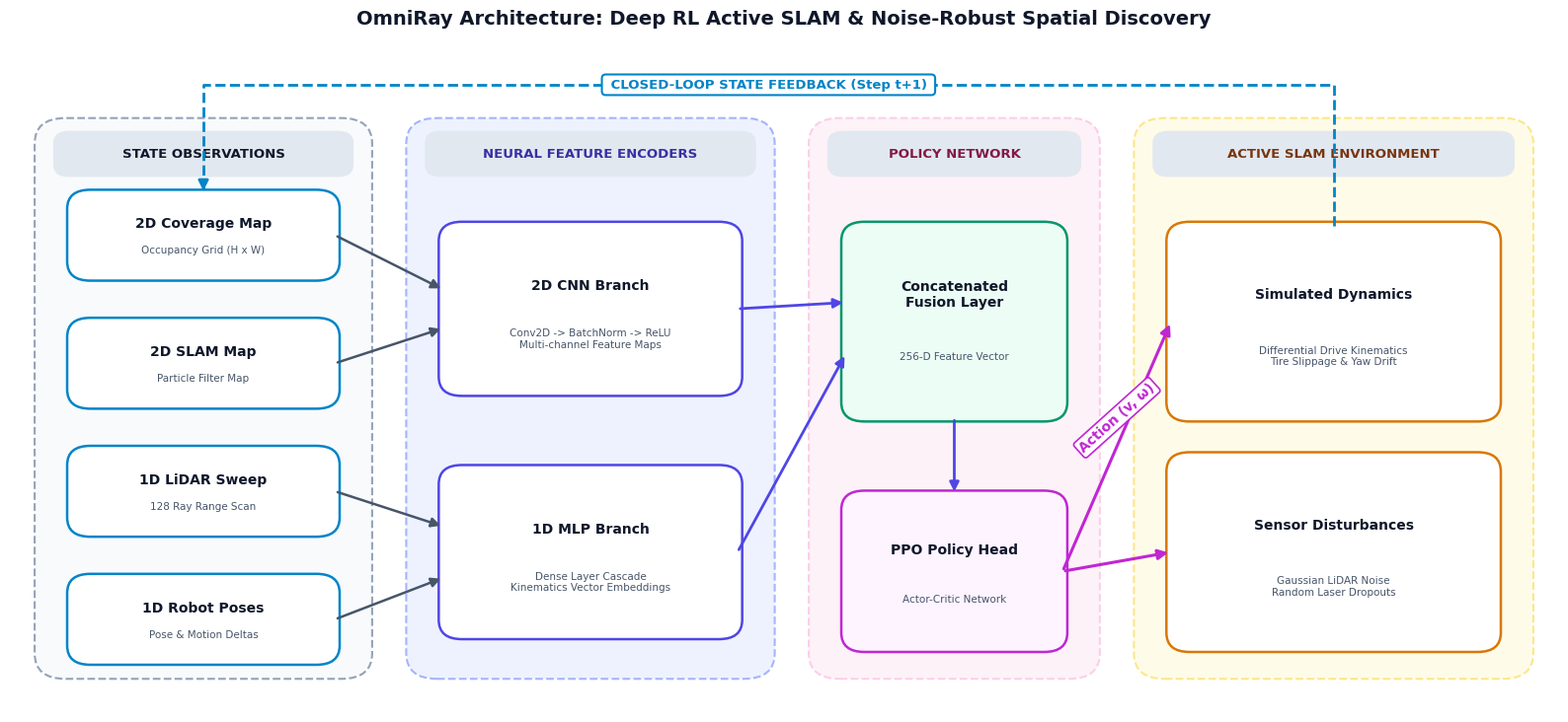

The script that saved this image:
import os
import matplotlib.pyplot as plt
import matplotlib.patches as patches

# Set clean publication style (light background)
plt.style.use('default')

fig, ax = plt.subplots(figsize=(16, 7.5), dpi=300)
fig.patch.set_facecolor('#FFFFFF')
ax.set_facecolor('#FFFFFF')

# Turn off axes
ax.set_xlim(0, 100)
ax.set_ylim(0, 52)
ax.axis('off')

# Helper function to draw rounded boxes
def draw_box(ax, x, y, w, h, title, subtitle="", bg_color="#F8FAFC", border_color="#0EA5E9", title_color="#0F172A", sub_color="#475569", fontsize=10, radius=1.5):
    box = patches.FancyBboxPatch(
        (x, y), w, h,
        boxstyle=f"round,pad=0.3,rounding_size={radius}",
        ec=border_color, fc=bg_color, lw=1.8, zorder=3
    )
    ax.add_patch(box)
    
    if subtitle:
        ax.text(x + w/2, y + h*0.64, title, color=title_color, fontsize=fontsize, fontweight='bold', ha='center', va='center', zorder=4)
        ax.text(x + w/2, y + h*0.32, subtitle, color=sub_color, fontsize=fontsize-2.5, ha='center', va='center', zorder=4)
    else:
        ax.text(x + w/2, y + h/2, title, color=title_color, fontsize=fontsize, fontweight='bold', ha='center', va='center', zorder=4)

# Helper function to draw section bounding boxes (subgraphs)
def draw_section(ax, x, y, w, h, label, border_color="#CBD5E1", bg_color="#F1F5F9", label_color="#334155"):
    box = patches.FancyBboxPatch(
        (x, y), w, h,
        boxstyle="round,pad=0.4,rounding_size=2.0",
        ec=border_color, fc=bg_color, lw=1.5, linestyle="--", zorder=1
    )
    ax.add_patch(box)
    # Place section header clearly above or inside top banner without text overlap
    banner = patches.FancyBboxPatch(
        (x + 1, y + h - 4), w - 2, 3.2,
        boxstyle="round,pad=0.2,rounding_size=1.0",
        ec="none", fc="#E2E8F0", zorder=2
    )
    ax.add_patch(banner)
    ax.text(x + w/2, y + h - 2.4, label.upper(), color=label_color, fontsize=9.5, fontweight='bold', ha='center', va='center', zorder=4)

# 1. Outer Container Sections (Positioned cleanly without overlapping boxes)
draw_section(ax, 2, 3, 21, 43, "State Observations", border_color="#94A3B8", bg_color="#F8FAFC", label_color="#0F172A")
draw_section(ax, 26, 3, 23, 43, "Neural Feature Encoders", border_color="#A5B4FC", bg_color="#EEF2FF", label_color="#3730A3")
draw_section(ax, 52, 3, 18, 43, "Policy Network", border_color="#FBCFE8", bg_color="#FDF2F8", label_color="#831843")
draw_section(ax, 73, 3, 25, 43, "Active SLAM Environment", border_color="#FDE68A", bg_color="#FEFCE8", label_color="#78350F")

# 2. Observation Boxes (Column 1)
draw_box(ax, 4, 34, 17, 6.5, "2D Coverage Map", "Occupancy Grid (H x W)", bg_color="#FFFFFF", border_color="#0284C7")
draw_box(ax, 4, 24, 17, 6.5, "2D SLAM Map", "Particle Filter Map", bg_color="#FFFFFF", border_color="#0284C7")
draw_box(ax, 4, 14, 17, 6.5, "1D LiDAR Sweep", "128 Ray Range Scan", bg_color="#FFFFFF", border_color="#0284C7")
draw_box(ax, 4, 4,  17, 6.5, "1D Robot Poses", "Pose & Motion Deltas", bg_color="#FFFFFF", border_color="#0284C7")

# 3. Encoders (Column 2)
draw_box(ax, 28, 25, 19, 13, "2D CNN Branch", "Conv2D -> BatchNorm -> ReLU\nMulti-channel Feature Maps", bg_color="#FFFFFF", border_color="#4F46E5", fontsize=10)
draw_box(ax, 28, 6,  19, 13, "1D MLP Branch", "Dense Layer Cascade\nKinematics Vector Embeddings", bg_color="#FFFFFF", border_color="#4F46E5", fontsize=10)

# 4. Fusion & Policy (Column 3)
draw_box(ax, 54, 23, 14, 15, "Concatenated\nFusion Layer", "256-D Feature Vector", bg_color="#ECFDF5", border_color="#059669", fontsize=10)
draw_box(ax, 54, 5,  14, 12, "PPO Policy Head", "Actor-Critic Network", bg_color="#FDF4FF", border_color="#C026D3", fontsize=10)

# 5. Environment (Column 4)
draw_box(ax, 75, 23, 21, 15, "Simulated Dynamics", "Differential Drive Kinematics\nTire Slippage & Yaw Drift", bg_color="#FFFFFF", border_color="#D97706", fontsize=10)
draw_box(ax, 75, 5,  21, 15, "Sensor Disturbances", "Gaussian LiDAR Noise\nRandom Laser Dropouts", bg_color="#FFFFFF", border_color="#D97706", fontsize=10)

# 6. Feed-forward Connections & Arrows
arrow_style = dict(arrowstyle="-|>", color="#475569", lw=1.8, mutation_scale=14)
highlight_arrow = dict(arrowstyle="-|>", color="#4F46E5", lw=2.0, mutation_scale=14)
action_arrow = dict(arrowstyle="-|>", color="#C026D3", lw=2.2, mutation_scale=15)

# Obs -> Encoders
ax.annotate("", xy=(28, 33), xytext=(21, 37.25), arrowprops=arrow_style)
ax.annotate("", xy=(28, 30), xytext=(21, 27.25), arrowprops=arrow_style)

ax.annotate("", xy=(28, 14.5), xytext=(21, 17.25), arrowprops=arrow_style)
ax.annotate("", xy=(28, 10.5), xytext=(21, 7.25),  arrowprops=arrow_style)

# Encoders -> Fusion
ax.annotate("", xy=(54, 32), xytext=(47, 31.5), arrowprops=highlight_arrow)
ax.annotate("", xy=(54, 28), xytext=(47, 12.5), arrowprops=highlight_arrow)

# Fusion -> Policy Head
ax.annotate("", xy=(61, 17), xytext=(61, 23), arrowprops=highlight_arrow)

# Policy -> Env Actions
ax.annotate("", xy=(75, 30.5), xytext=(68, 11), arrowprops=action_arrow)
ax.annotate("", xy=(75, 12.5), xytext=(68, 11), arrowprops=action_arrow)

# Action Label (Tilted cleanly along arrow path)
ax.text(71.5, 23, "Action (v, ω)", color="#C026D3", fontsize=10, fontweight='bold', ha='center', va='center', rotation=42, zorder=6,
        bbox=dict(boxstyle="round,pad=0.2", fc="#FFFFFF", ec="#C026D3", lw=1.2))

# 7. Clean Orthogonal Feedback Path (Avoiding ALL text & boxes)
# Route feedback along top exterior: (85.5, 38) -> UP to (85.5, 49) -> LEFT to (12.5, 49) -> DOWN to (12.5, 40.5)
fb_x = [85.5, 85.5, 12.5, 12.5]
fb_y = [38.0, 49.0, 49.0, 40.5]
ax.plot(fb_x, fb_y, color="#0284C7", linestyle="--", lw=2.0, zorder=5)

# Arrowhead pointing DOWN into top observation box
ax.annotate("", xy=(12.5, 40.5), xytext=(12.5, 41.5),
            arrowprops=dict(arrowstyle="-|>", color="#0284C7", lw=2.0, mutation_scale=15), zorder=6)

# Feedback Label (Positioned cleanly on top feedback line)
ax.text(49, 49, " CLOSED-LOOP STATE FEEDBACK (Step t+1) ", color="#0284C7", fontsize=9.5, fontweight='bold',
        ha='center', va='center', zorder=6, bbox=dict(boxstyle="round,pad=0.3", fc="#FFFFFF", ec="#0284C7", lw=1.5))

# Title Bar at the Very Top
plt.suptitle("OmniRay Architecture: Deep RL Active SLAM & Noise-Robust Spatial Discovery", color="#0F172A", fontsize=14, fontweight='bold', y=0.98)

# Output save
os.makedirs("assets", exist_ok=True)
output_path = os.path.join("assets", "architecture_horizontal.png")
plt.tight_layout()
plt.subplots_adjust(top=0.93, bottom=0.03, left=0.01, right=0.99)
plt.savefig(output_path, dpi=300, facecolor=fig.get_facecolor(), edgecolor='none')
plt.close()

print(f"Successfully generated clean white publication architecture diagram at: {output_path}")
